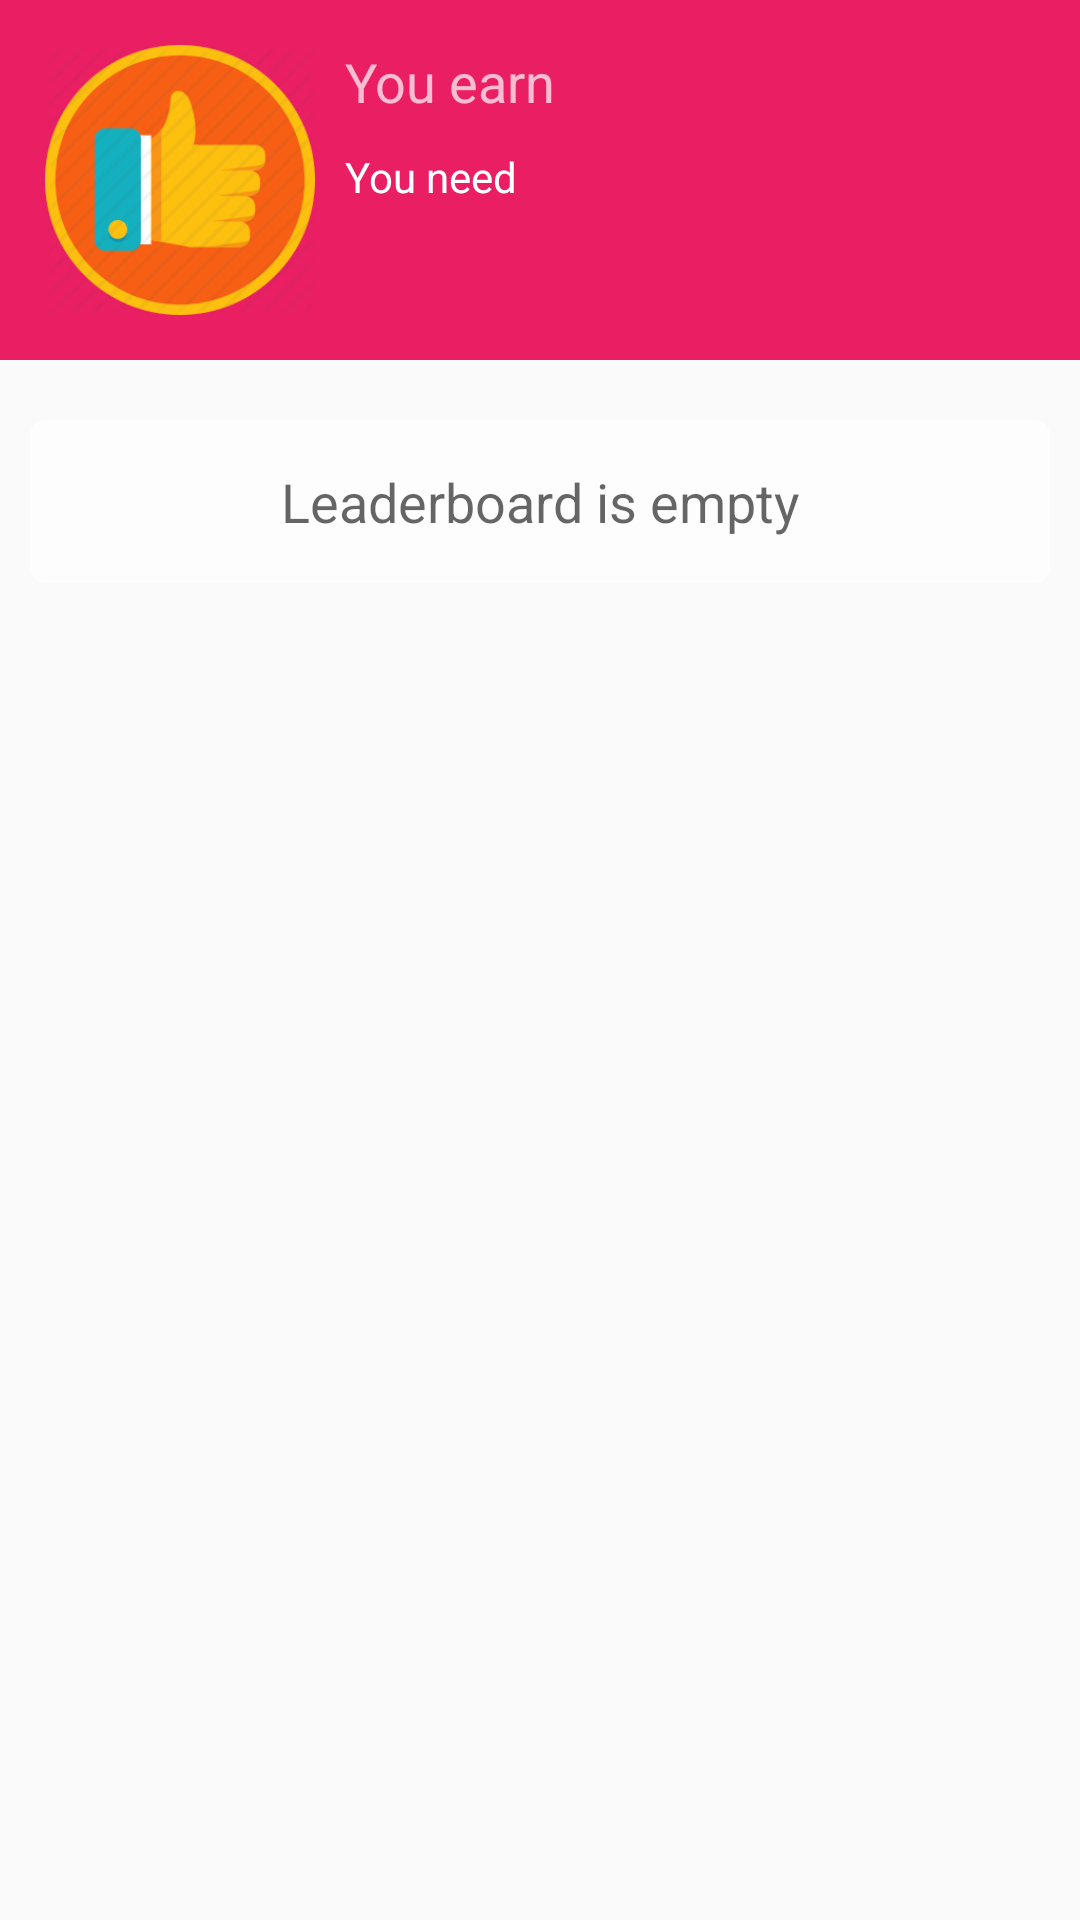

Write the Android layout XML for this screen, with the resource values it uses.
<!-- AndroidManifest.xml: application theme AppTheme -->
<!-- res/layout/fragment_badge.xml -->
<LinearLayout xmlns:android="http://schemas.android.com/apk/res/android"
    xmlns:tools="http://schemas.android.com/tools"
    android:layout_width="match_parent"
    android:layout_height="match_parent"
    android:orientation="vertical" >

    <LinearLayout
        android:layout_width="match_parent"
        android:layout_height="wrap_content"
        android:background="@color/color_badge_header"
        android:orientation="horizontal"
        android:padding="@dimen/padding_normal" >

        <ImageView
            android:id="@+id/imageViewBadge"
            android:layout_width="100dp"
            android:layout_height="100dp"
            android:padding="@dimen/padding_low"
            android:src="@drawable/badge_nobadge" />

        <LinearLayout
            android:layout_width="fill_parent"
            android:layout_height="wrap_content"
            android:orientation="vertical" >

            <TextView
                android:id="@+id/textViewBadgeMyPoint"
                android:layout_width="fill_parent"
                android:layout_height="wrap_content"
                android:padding="@dimen/padding_low"
                android:text="@string/badge_you_earn"
                android:textAppearance="?android:attr/textAppearanceMediumInverse" />

            <TextView
                android:id="@+id/textViewBadgeDesc"
                android:layout_width="fill_parent"
                android:layout_height="wrap_content"
                android:padding="@dimen/padding_low"
                android:text="@string/badge_you_need"
                android:textAppearance="?android:attr/textAppearanceInverse" />
        </LinearLayout>
    </LinearLayout>

    <ListView
        android:id="@+id/listViewBadges"
        android:layout_width="match_parent"
        android:layout_height="wrap_content"
        android:layout_margin="@dimen/margin_low" >
    </ListView>

    <TextView
        android:id="@+id/textViewBadgesEmptyView"
        android:layout_width="fill_parent"
        android:layout_height="wrap_content"
        android:layout_margin="@dimen/margin_normal"
        android:background="@drawable/map_search"
        android:gravity="center"
        android:padding="@dimen/padding_high"
        android:text="@string/list_empty_badges"
        android:textAppearance="?android:attr/textAppearanceMedium" />

</LinearLayout>
<!-- resources referenced by this layout -->
<resources>
  <color name="color_badge_header">#E91E63</color>
  <dimen name="margin_low">5dp</dimen>
  <dimen name="margin_normal">10dp</dimen>
  <dimen name="padding_high">15dp</dimen>
  <dimen name="padding_low">5dp</dimen>
  <dimen name="padding_normal">10dp</dimen>
  <!-- drawable badge_nobadge: png bitmap (drawable, 14080 bytes) -->
  <!-- drawable map_search (drawable) -->
  <?xml version="1.0" encoding="utf-8"?>
  <shape xmlns:android="http://schemas.android.com/apk/res/android" >
  
      <corners  android:radius="5dp" />
  
      <solid android:color="@color/color_map_toolbar" />
  
  </shape>
  <string name="badge_you_earn">You earn </string>
  <string name="badge_you_need">You need </string>
  <string name="list_empty_badges">Leaderboard is empty</string>
  <style name="AppTheme" parent="Theme.AppCompat.Light.DarkActionBar">
          <item name="windowActionBar">false</item>
          <item name="windowNoTitle">true</item>
      </style>
  <color name="color_map_toolbar">#fdfdfd</color>
</resources>
